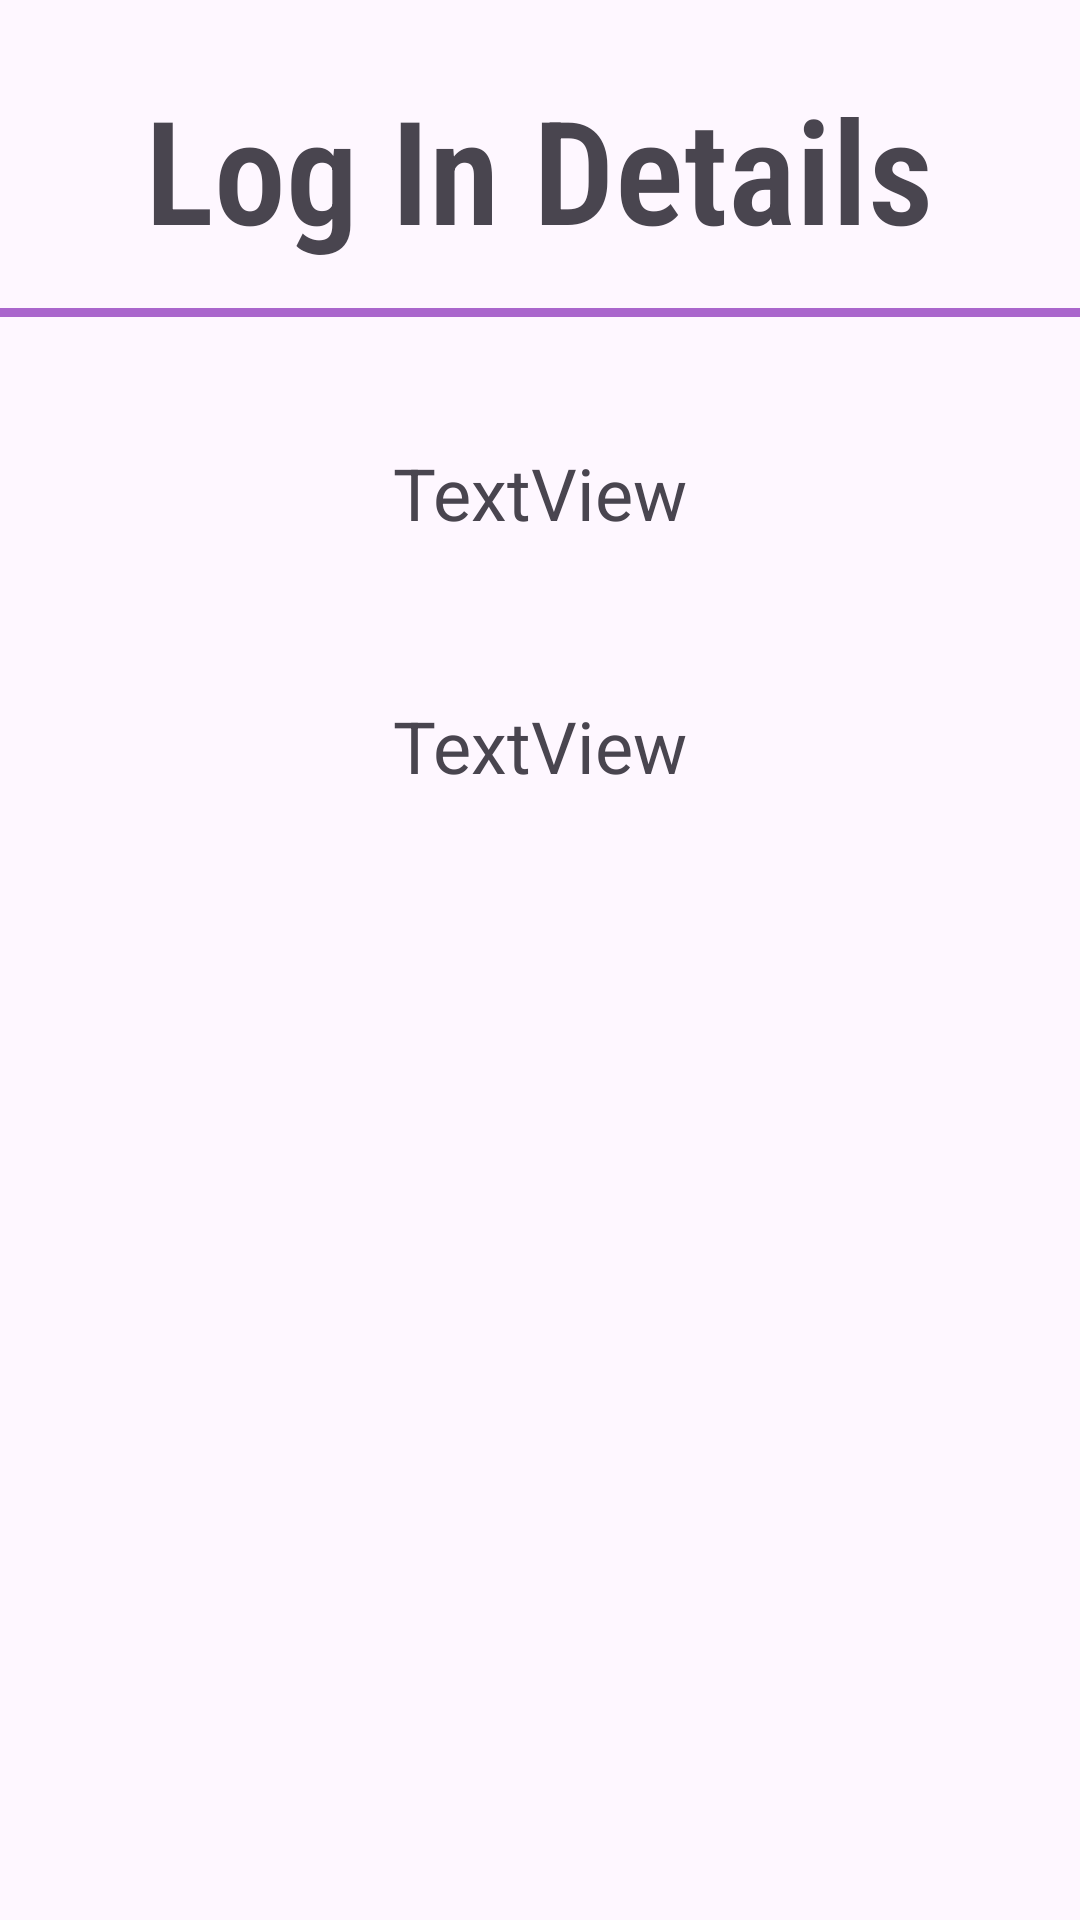

This screen was rendered from an Android layout file. Write that file and the resources it references.
<!-- AndroidManifest.xml: application theme Theme.PS_1 -->
<!-- res/layout/activity_p72_page.xml -->
<?xml version="1.0" encoding="utf-8"?>
<androidx.constraintlayout.widget.ConstraintLayout xmlns:android="http://schemas.android.com/apk/res/android"
    xmlns:app="http://schemas.android.com/apk/res-auto"
    xmlns:tools="http://schemas.android.com/tools"
    android:layout_width="match_parent"
    android:layout_height="match_parent"
    tools:context=".P7_2Page">

    <View
        android:id="@+id/view"
        android:layout_width="wrap_content"

        android:layout_height="3dp"
        android:layout_marginBottom="28dp"
        android:background="#ffaa66cc"
        app:layout_constraintBottom_toTopOf="@+id/textView9"
        app:layout_constraintEnd_toEndOf="parent"
        app:layout_constraintHorizontal_bias="0.0"
        app:layout_constraintStart_toStartOf="parent"
        app:layout_constraintTop_toBottomOf="@+id/textView8" />

    <TextView
        android:id="@+id/textView8"
        android:layout_width="wrap_content"
        android:layout_height="wrap_content"
        android:layout_marginTop="24dp"
        android:fontFamily="sans-serif-condensed-light"
        android:text="Log In Details"
        android:textSize="48sp"
        android:textStyle="bold"
        app:layout_constraintEnd_toEndOf="parent"
        app:layout_constraintHorizontal_bias="0.496"
        app:layout_constraintStart_toStartOf="parent"
        app:layout_constraintTop_toTopOf="parent" />

    <TextView
        android:id="@+id/textView9"
        android:layout_width="wrap_content"
        android:layout_height="wrap_content"
        android:layout_marginTop="148dp"
        android:text="TextView"
        android:textSize="24sp"
        app:layout_constraintEnd_toEndOf="parent"
        app:layout_constraintStart_toStartOf="parent"
        app:layout_constraintTop_toTopOf="parent" />

    <TextView
        android:id="@+id/textView10"
        android:layout_width="wrap_content"
        android:layout_height="wrap_content"
        android:layout_marginTop="52dp"
        android:text="TextView"
        android:textSize="24sp"
        app:layout_constraintEnd_toEndOf="parent"
        app:layout_constraintStart_toStartOf="parent"
        app:layout_constraintTop_toBottomOf="@+id/textView9" />
</androidx.constraintlayout.widget.ConstraintLayout>
<!-- resources referenced by this layout -->
<resources>
  <style name="Theme.PS_1" parent="Base.Theme.PS_1" />
  <style name="Base.Theme.PS_1" parent="Theme.Material3.DayNight.NoActionBar">
          
          
      </style>
</resources>
